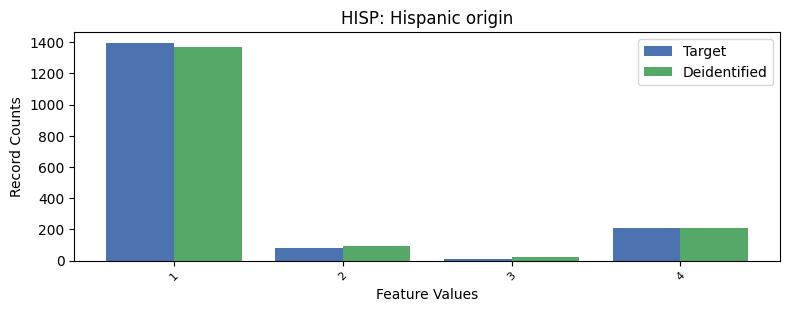

The table this chart was drawn from, first rows:
, HISP, count_target, count_deidentified
0, 0, 7581, 7575
1, 1, 1395, 1369
2, 4, 212, 212
3, 2, 78, 95
4, 3, 10, 25
